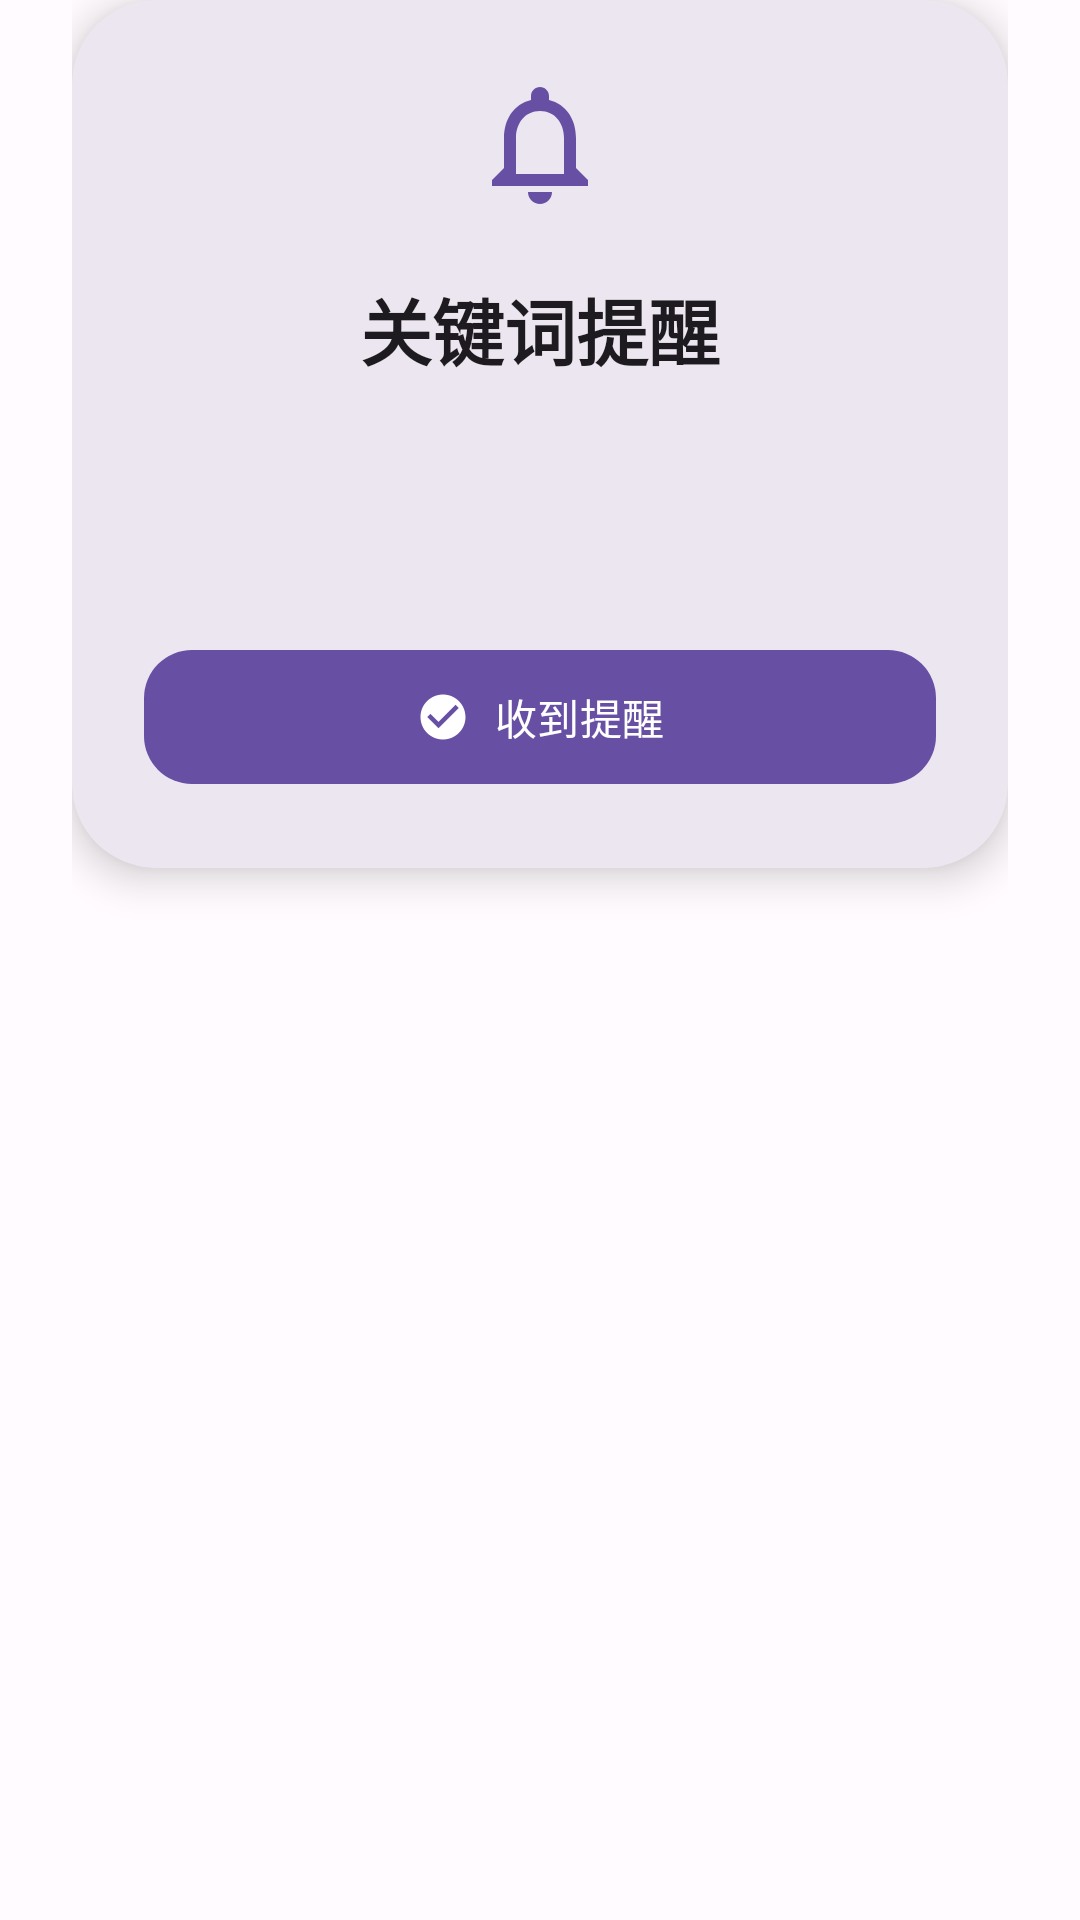

Layout XML and referenced resources for this Android screen:
<!-- AndroidManifest.xml: application theme Theme.Vigil -->
<!-- res/layout/activity_alert_dialog.xml -->
<FrameLayout xmlns:android="http://schemas.android.com/apk/res/android"
    xmlns:app="http://schemas.android.com/apk/res-auto"
    xmlns:tools="http://schemas.android.com/tools"
    android:layout_width="match_parent"
    android:layout_height="wrap_content"
    android:layout_gravity="center"
    android:paddingHorizontal="24dp"
    tools:context=".AlertDialogActivity">

    <com.google.android.material.card.MaterialCardView
        android:id="@+id/dialogCardView"
        android:layout_width="match_parent"
        android:layout_height="wrap_content"
        app:cardCornerRadius="28dp"
        app:cardElevation="8dp"
        app:cardBackgroundColor="?attr/colorSurfaceContainerHigh"> <LinearLayout
        android:layout_width="match_parent"
        android:layout_height="wrap_content"
        android:orientation="vertical"
        android:paddingHorizontal="24dp"
        android:paddingTop="24dp"
        android:paddingBottom="16dp"> <ImageView
        android:id="@+id/imageViewAlertIcon"
        android:layout_width="48dp"
        android:layout_height="48dp"
        android:layout_gravity="center_horizontal"
        android:layout_marginBottom="20dp"
        android:src="@drawable/ic_alert_bell"
        app:tint="?attr/colorPrimary"
        android:contentDescription="@string/alert_dialog_title"/>

        <TextView
            android:id="@+id/textViewAlertDialogTitle"
            style="@style/TextAppearance.Material3.HeadlineSmall"
            android:layout_width="match_parent"
            android:layout_height="wrap_content"
            android:text="@string/alert_dialog_title"
            android:layout_marginBottom="12dp"
            android:gravity="center_horizontal"
            android:textStyle="bold" /> <TextView
            android:id="@+id/textViewAlertDialogMessage"
            style="@style/TextAppearance.Material3.BodyLarge"
            android:layout_width="match_parent"
            android:layout_height="wrap_content"
            android:layout_marginBottom="28dp" android:gravity="center_horizontal"
            android:lineSpacingMultiplier="1.2"
            android:minLines="2"
            tools:text="检测到关键词：“测试”"/>

        <com.google.android.material.button.MaterialButton
            android:id="@+id/buttonAlertDialogConfirm"
            android:layout_width="match_parent"
            android:layout_height="wrap_content"
            android:paddingVertical="12dp"
            android:text="@string/alert_dialog_confirm_button_long"
            app:icon="@drawable/ic_check_circle"
            app:iconGravity="textStart"
            app:iconPadding="8dp"
            android:layout_marginBottom="8dp"/> </LinearLayout>
    </com.google.android.material.card.MaterialCardView>
</FrameLayout>
<!-- resources referenced by this layout -->
<resources>
  <!-- drawable ic_alert_bell (drawable) -->
  <vector xmlns:android="http://schemas.android.com/apk/res/android"
      android:width="24dp"
      android:height="24dp"
      android:viewportWidth="24"
      android:viewportHeight="24"
      android:tint="?attr/colorControlNormal">
      <path
          android:fillColor="@android:color/white"
          android:pathData="M12,22c1.1,0 2,-0.9 2,-2h-4c0,1.1 0.9,2 2,2zM18,16v-5c0,-3.07 -1.63,-5.64 -4.5,-6.32L13.5,4c0,-0.83 -0.67,-1.5 -1.5,-1.5s-1.5,0.67 -1.5,1.5v0.68C7.63,5.36 6,7.92 6,11v5l-2,2v1h16v-1l-2,-2zM16,17L8,17v-6c0,-2.48 1.51,-4.5 4,-4.5s4,2.02 4,4.5v6z"/>
  </vector>
  <!-- drawable ic_check_circle (drawable) -->
  <vector xmlns:android="http://schemas.android.com/apk/res/android"
      android:width="24dp"
      android:height="24dp"
      android:viewportWidth="24"
      android:viewportHeight="24"
      android:tint="?attr/colorOnPrimary">
      <path
          android:fillColor="@android:color/white"
          android:pathData="M12,2C6.48,2 2,6.48 2,12s4.48,10 10,10 10,-4.48 10,-10S17.52,2 12,2zM10,17l-5,-5 1.41,-1.41L10,14.17l7.59,-7.59L19,8l-9,9z"/>
  </vector>
  <string name="alert_dialog_confirm_button_long">收到提醒</string>
  <string name="alert_dialog_title">关键词提醒</string>
  <color name="md_theme_primary">#6750A4</color>
  <color name="md_theme_onPrimary">#FFFFFF</color>
  <color name="md_theme_primaryContainer">#EADDFF</color>
  <color name="md_theme_onPrimaryContainer">#21005D</color>
  <color name="md_theme_secondary">#625B71</color>
  <color name="md_theme_onSecondary">#FFFFFF</color>
  <color name="md_theme_secondaryContainer">#E8DEF8</color>
  <color name="md_theme_onSecondaryContainer">#1D192B</color>
  <color name="md_theme_tertiary">#7D5260</color>
  <color name="md_theme_onTertiary">#FFFFFF</color>
  <color name="md_theme_tertiaryContainer">#FFD8E4</color>
  <color name="md_theme_onTertiaryContainer">#31111D</color>
  <color name="md_theme_error">#B3261E</color>
  <color name="md_theme_onError">#FFFFFF</color>
  <color name="md_theme_errorContainer">#F9DEDC</color>
  <color name="md_theme_onErrorContainer">#410E0B</color>
  <color name="md_theme_background">#FFFBFE</color>
  <color name="md_theme_onBackground">#1C1B1F</color>
  <color name="md_theme_surface">#FFFBFE</color>
  <color name="md_theme_onSurface">#1C1B1F</color>
  <color name="md_theme_surfaceVariant">#E7E0EC</color>
  <color name="md_theme_onSurfaceVariant">#49454F</color>
  <color name="md_theme_outline">#79747E</color>
  <style name="ShapeAppearance.App.SmallComponent" parent="ShapeAppearance.Material3.SmallComponent">
          <item name="cornerFamily">rounded</item>
          <item name="cornerSize">8dp</item>
      </style>
  <style name="ShapeAppearance.App.MediumComponent" parent="ShapeAppearance.Material3.MediumComponent">
          <item name="cornerFamily">rounded</item>
          <item name="cornerSize">12dp</item>
      </style>
  <style name="ShapeAppearance.App.LargeComponent" parent="ShapeAppearance.Material3.LargeComponent">
          <item name="cornerFamily">rounded</item>
          <item name="cornerSize">16dp</item>
      </style>
  <style name="Widget.App.CardView" parent="Widget.Material3.CardView.Elevated">
          <item name="cardElevation">4dp</item>
          <item name="cardCornerRadius">12dp</item> </style>
  <style name="Widget.App.TextInputLayout" parent="Widget.Material3.TextInputLayout.OutlinedBox">
      </style>
  <style name="Widget.App.Button" parent="Widget.Material3.Button">
          <item name="android:paddingTop">12dp</item>
          <item name="android:paddingBottom">12dp</item>
          <item name="cornerRadius">16dp</item>
      </style>
</resources>
